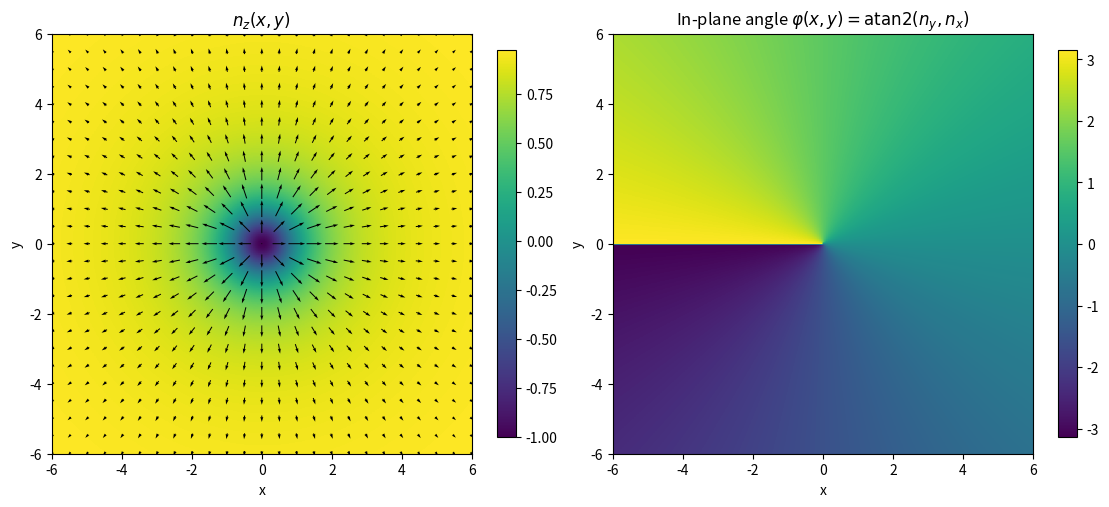

Write the Python code that produced this figure.
import numpy as np
import matplotlib.pyplot as plt

# --- Skyrmion field from the thesis ---
# n(x,y) = (2λx, 2λy, r^2 - λ^2) / (r^2 + λ^2)
def skyrmion_n(x, y, lam=1.0):
    r2 = x*x + y*y
    denom = r2 + lam*lam
    nx = 2.0 * lam * x / denom
    ny = 2.0 * lam * y / denom
    nz = (r2 - lam*lam) / denom
    return nx, ny, nz

# --- Helpers for "polarity" P and vortex number W used in Eq. (1.11) ---
def polarity_P(lam=1.0):
    # For this texture: n_z(0) = -1, n_z(∞) = +1  => P = ( -1 - 1 ) / 2 = -1
    nz0 = -1.0
    nzinf = +1.0
    return 0.5 * (nz0 - nzinf)

def vortex_number_W(lam=1.0, nalpha=20000):
    # W = (1/2π) ∫_0^{2π} dα ∂α ϕ, where ϕ is the in-plane angle of (n_x, n_y).
    # For this skyrmion: ϕ = atan2(n_y, n_x) = atan2(y, x) = α  (for r>0), so W=+1.
    # We'll compute it numerically along a circle of radius R.
    R = 5.0 * lam
    alpha = np.linspace(0, 2*np.pi, nalpha, endpoint=False)
    x = R * np.cos(alpha)
    y = R * np.sin(alpha)
    nx, ny, _ = skyrmion_n(x, y, lam=lam)
    phi = np.unwrap(np.arctan2(ny, nx))
    dphi = phi[-1] - phi[0]
    return dphi / (2*np.pi)

# --- Skyrmion number N (topological charge) ---
def skyrmion_number_N(lam=1.0, L=6.0, Ngrid=401):
    """
    Compute N = (1/4π) ∫ n · (∂x n × ∂y n) dx dy on a square [-L,L]^2.
    Uses central differences and the area element dx dy.
    """
    x = np.linspace(-L, L, Ngrid)
    y = np.linspace(-L, L, Ngrid)
    dx = x[1] - x[0]
    dy = y[1] - y[0]
    X, Y = np.meshgrid(x, y, indexing="xy")

    nx, ny, nz = skyrmion_n(X, Y, lam=lam)
    n = np.stack([nx, ny, nz], axis=-1)

    # central differences for ∂x n and ∂y n
    dn_dx = (n[:, 2:, :] - n[:, :-2, :]) / (2*dx)
    dn_dy = (n[2:, :, :] - n[:-2, :, :]) / (2*dy)

    # align shapes: interior region
    n_int = n[1:-1, 1:-1, :]
    dn_dx_int = dn_dx[1:-1, :, :]    # remove y-boundary
    dn_dy_int = dn_dy[:, 1:-1, :]    # remove x-boundary

    cross = np.cross(dn_dx_int, dn_dy_int)
    density = np.einsum("...i,...i->...", n_int, cross)  # n · (∂x n × ∂y n)

    N = (1.0 / (4*np.pi)) * np.sum(density) * dx * dy
    return N

# --- Visualization ---
def plot_skyrmion(lam=1.0, L=6.0, Ngrid=201, quiver_stride=8):
    x = np.linspace(-L, L, Ngrid)
    y = np.linspace(-L, L, Ngrid)
    X, Y = np.meshgrid(x, y, indexing="xy")
    nx, ny, nz = skyrmion_n(X, Y, lam=lam)

    fig, axes = plt.subplots(1, 2, figsize=(11, 5), constrained_layout=True)

    # Left: color map of n_z
    im = axes[0].imshow(
        nz, extent=[-L, L, -L, L], origin="lower", aspect="equal"
    )
    axes[0].set_title(r"$n_z(x,y)$")
    axes[0].set_xlabel("x")
    axes[0].set_ylabel("y")
    plt.colorbar(im, ax=axes[0], fraction=0.046)

    # Overlay in-plane arrows (n_x, n_y)
    s = quiver_stride
    axes[0].quiver(
        X[::s, ::s], Y[::s, ::s],
        nx[::s, ::s], ny[::s, ::s],
        pivot="mid", scale=25
    )

    # Right: in-plane angle phi
    phi = np.arctan2(ny, nx)
    im2 = axes[1].imshow(
        phi, extent=[-L, L, -L, L], origin="lower", aspect="equal"
    )
    axes[1].set_title(r"In-plane angle $\varphi(x,y)=\mathrm{atan2}(n_y,n_x)$")
    axes[1].set_xlabel("x")
    axes[1].set_ylabel("y")
    plt.colorbar(im2, ax=axes[1], fraction=0.046)

    return fig, axes

if __name__ == "__main__":
    lam = 1.0

    # Visualize
    fig, axes = plot_skyrmion(lam=lam, L=6.0, Ngrid=241, quiver_stride=10)
    plt.show()

    # Compute the quantities in Eq. (1.11): N = P * W
    P = polarity_P(lam=lam)
    W = vortex_number_W(lam=lam)
    N = skyrmion_number_N(lam=lam, L=10.0, Ngrid=601)

    print(f"Polarity P ≈ {P:.6f} (expected -1 for this texture)")
    print(f"Vortex number W ≈ {W:.6f} (expected +1 for this texture)")
    print(f"Skyrmion number N ≈ {N:.6f} (expected -1 for this texture)")
    print(f"P * W ≈ {P*W:.6f}")
